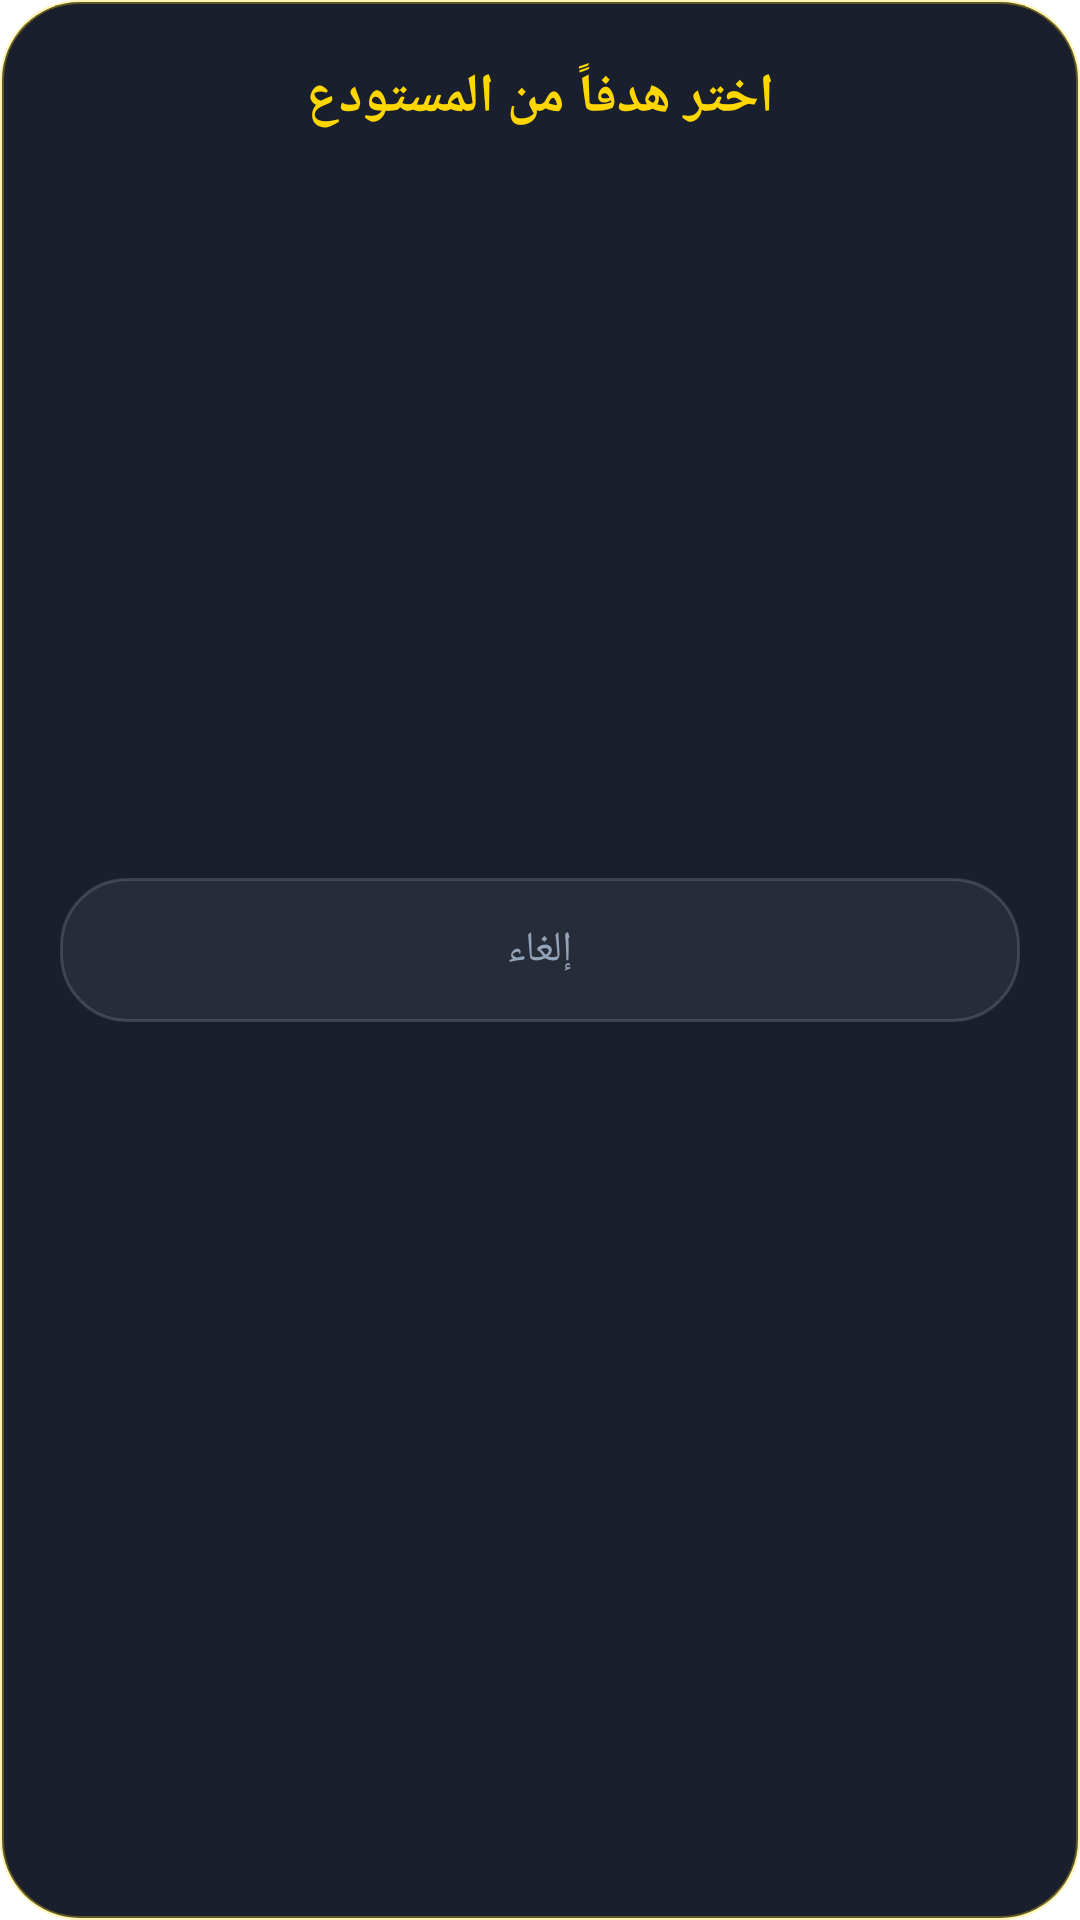

Write the Android layout XML for this screen, with the resource values it uses.
<!-- AndroidManifest.xml: application theme Theme.ApexAutoNative -->
<!-- res/layout/dialog_target_picker.xml -->
<?xml version="1.0" encoding="utf-8"?>
<LinearLayout xmlns:android="http://schemas.android.com/apk/res/android"
    android:layout_width="match_parent"
    android:layout_height="wrap_content"
    android:background="@drawable/bg_glass_modal"
    android:orientation="vertical"
    android:padding="20dp">

    <TextView
        android:layout_width="match_parent"
        android:layout_height="wrap_content"
        android:layout_marginBottom="16dp"
        android:gravity="center"
        android:text="اختر هدفاً من المستودع"
        android:textColor="@color/neon_gold"
        android:textSize="18sp"
        android:textStyle="bold" />

    
    <ListView
        android:id="@+id/targets_list"
        android:layout_width="match_parent"
        android:layout_height="220dp"
        android:divider="@android:color/transparent"
        android:dividerHeight="8dp" />

    
    <Button
        android:id="@+id/btn_cancel"
        android:layout_width="match_parent"
        android:layout_height="48dp"
        android:layout_marginTop="12dp"
        android:background="@drawable/bg_glass_card"
        android:stateListAnimator="@null"
        android:text="إلغاء"
        android:textColor="@color/text_secondary"
        android:textSize="14sp" />
</LinearLayout>
<!-- resources referenced by this layout -->
<resources>
  <color name="neon_gold">#FFD700</color>
  <color name="text_secondary">#94A3B8</color>
  <!-- drawable bg_glass_card (drawable) -->
  <?xml version="1.0" encoding="utf-8"?>
  <shape xmlns:android="http://schemas.android.com/apk/res/android"
      android:shape="rectangle">
      <corners android:radius="22dp" />
      <solid android:color="#0FFFFFFF" /> 
      <stroke
          android:width="1dp"
          android:color="#24FFFFFF" /> 
  </shape>
  <!-- drawable bg_glass_modal (drawable) -->
  <?xml version="1.0" encoding="utf-8"?>
  <shape xmlns:android="http://schemas.android.com/apk/res/android"
      android:shape="rectangle">
      <corners android:radius="26dp" />
      <solid android:color="#F20D1322" />
      <stroke
          android:width="1.2dp"
          android:color="#4DFFD700" /> 
  </shape>
  <style name="Theme.ApexAutoNative" parent="Theme.MaterialComponents.DayNight.NoActionBar">
          <item name="colorPrimary">#0284C7</item>
          <item name="colorPrimaryVariant">#0369A1</item>
          <item name="colorOnPrimary">#FFFFFF</item>
          <item name="android:statusBarColor">#0F172A</item>
      </style>
</resources>
